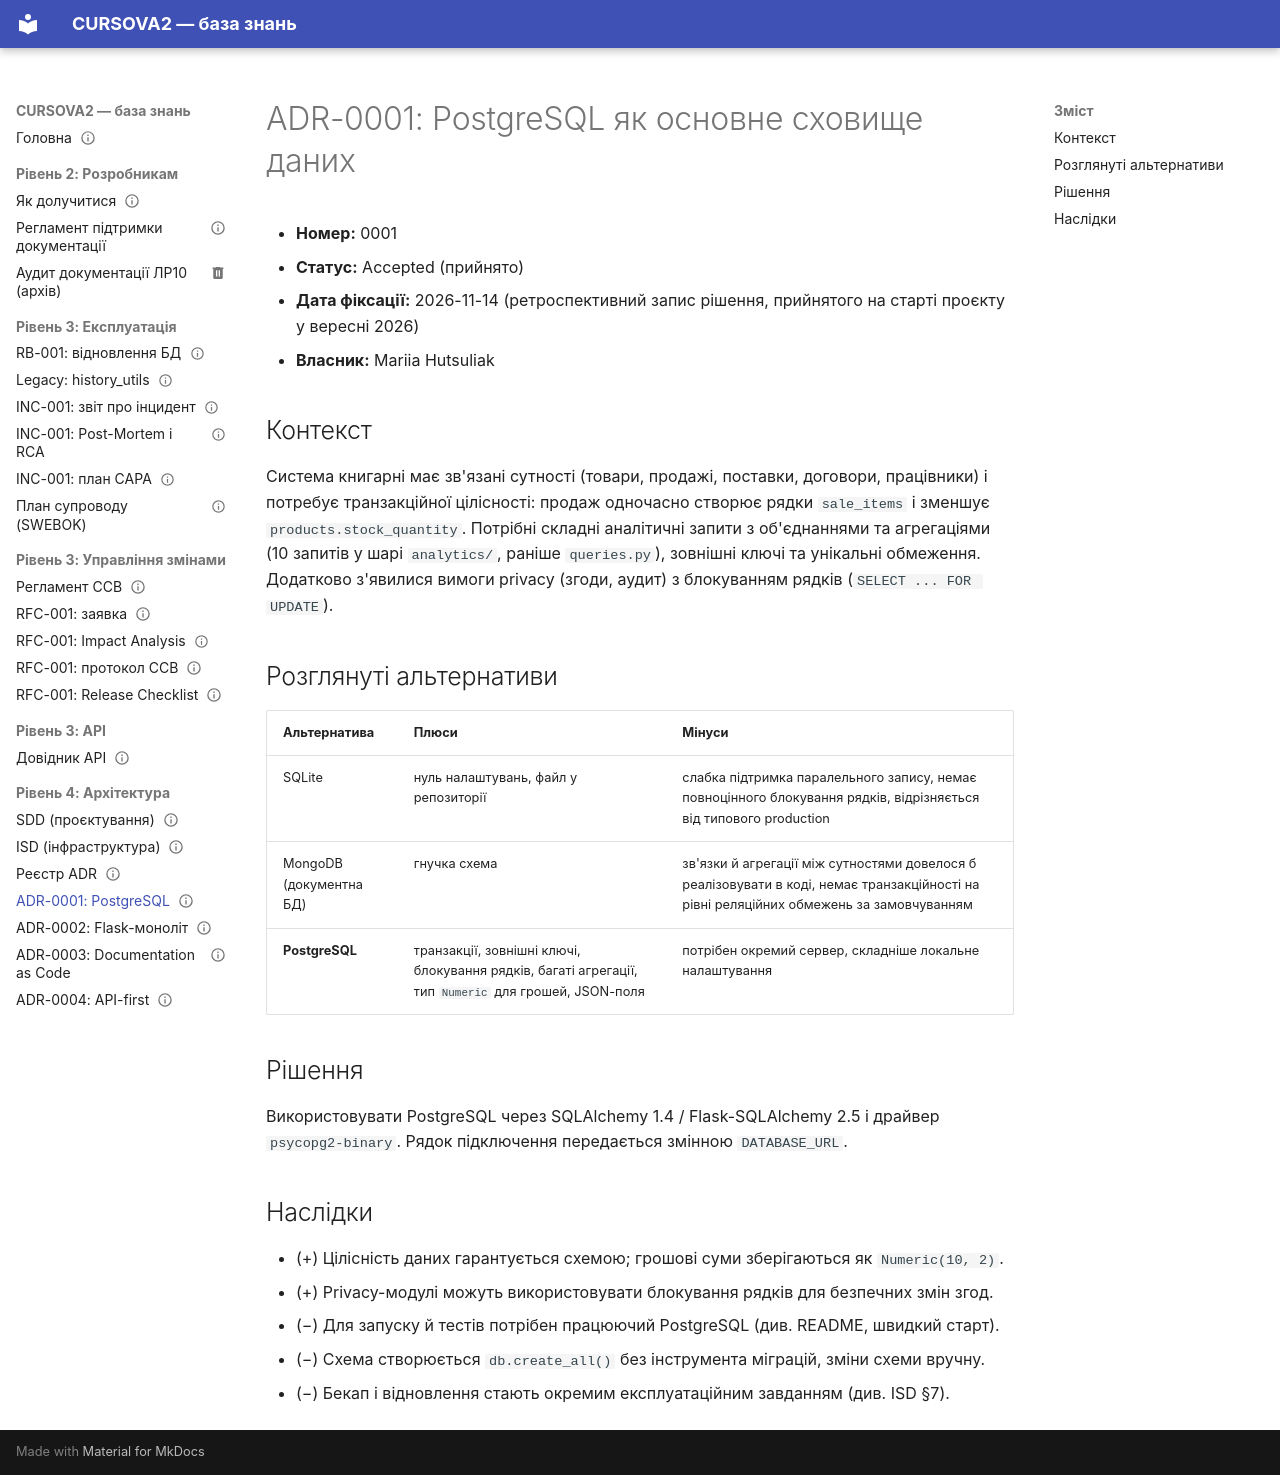

repository: mariia-hutsuliak-labs/CURSOVA2 · page: architecture/adr/0001-postgresql-as-primary-store/index.html · generator: mkdocs

---
owner: Mariia Hutsuliak
status: published
review_date: 2027-05-13
tags: [architecture]
---

# ADR-0001: PostgreSQL як основне сховище даних

- **Номер:** 0001
- **Статус:** Accepted (прийнято)
- **Дата фіксації:** 2026-11-14 (ретроспективний запис рішення, прийнятого на старті проєкту у вересні 2026)
- **Власник:** Mariia Hutsuliak

## Контекст

Система книгарні має зв'язані сутності (товари, продажі, поставки, договори, працівники) і потребує транзакційної цілісності: продаж одночасно створює рядки `sale_items` і зменшує `products.stock_quantity`. Потрібні складні аналітичні запити з об'єднаннями та агрегаціями (10 запитів у шарі `analytics/`, раніше `queries.py`), зовнішні ключі та унікальні обмеження. Додатково з'явилися вимоги privacy (згоди, аудит) з блокуванням рядків (`SELECT ... FOR UPDATE`).

## Розглянуті альтернативи

| Альтернатива | Плюси | Мінуси |
|---|---|---|
| SQLite | нуль налаштувань, файл у репозиторії | слабка підтримка паралельного запису, немає повноцінного блокування рядків, відрізняється від типового production |
| MongoDB (документна БД) | гнучка схема | зв'язки й агрегації між сутностями довелося б реалізовувати в коді, немає транзакційності на рівні реляційних обмежень за замовчуванням |
| **PostgreSQL** | транзакції, зовнішні ключі, блокування рядків, багаті агрегації, тип `Numeric` для грошей, JSON-поля | потрібен окремий сервер, складніше локальне налаштування |

## Рішення

Використовувати PostgreSQL через SQLAlchemy 1.4 / Flask-SQLAlchemy 2.5 і драйвер `psycopg2-binary`. Рядок підключення передається змінною `DATABASE_URL`.

## Наслідки

- (+) Цілісність даних гарантується схемою; грошові суми зберігаються як `Numeric(10, 2)`.
- (+) Privacy-модулі можуть використовувати блокування рядків для безпечних змін згод.
- (−) Для запуску й тестів потрібен працюючий PostgreSQL (див. README, швидкий старт).
- (−) Схема створюється `db.create_all()` без інструмента міграцій, зміни схеми вручну.
- (−) Бекап і відновлення стають окремим експлуатаційним завданням (див. ISD §7).
